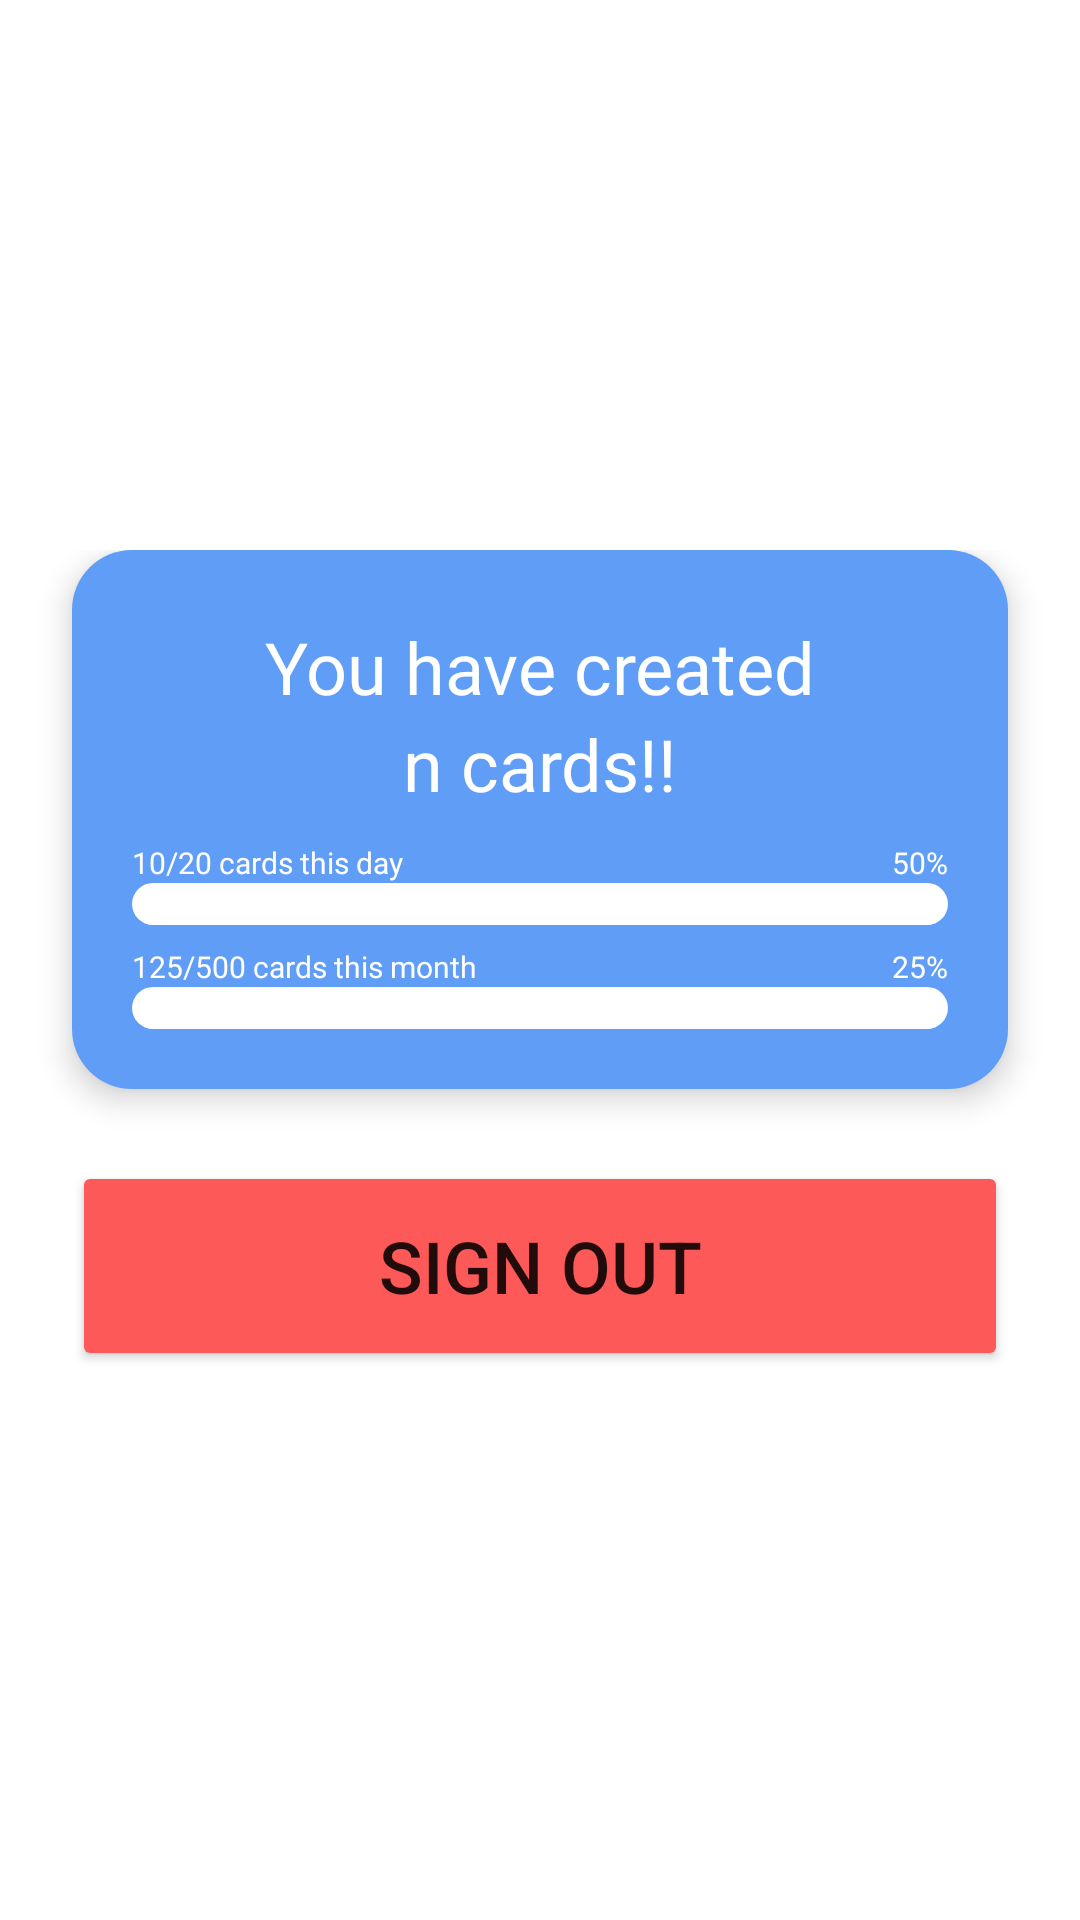

Produce the Android XML layout that renders to this screen, including the resource entries it uses.
<!-- AndroidManifest.xml: application theme Theme.JoCards -->
<!-- res/layout/fragment_second_profile.xml -->
<?xml version="1.0" encoding="utf-8"?>
<FrameLayout xmlns:android="http://schemas.android.com/apk/res/android"
    xmlns:app="http://schemas.android.com/apk/res-auto"
    xmlns:tools="http://schemas.android.com/tools"
    android:layout_width="match_parent"
    android:layout_height="match_parent"
    android:layout_gravity="center"
    android:foregroundGravity="center"
    app:layout_anchorGravity="center"
    tools:context=".SecondProfileFragment">

    <androidx.constraintlayout.widget.ConstraintLayout
        android:layout_width="match_parent"
        android:layout_height="match_parent">

        <LinearLayout
            android:layout_width="match_parent"
            android:layout_height="wrap_content"
            android:orientation="vertical"
            app:layout_constraintBottom_toBottomOf="parent"
            app:layout_constraintTop_toTopOf="parent">

            <LinearLayout
                android:layout_width="match_parent"
                android:layout_height="match_parent"
                android:gravity="center"
                android:orientation="vertical">

                <androidx.constraintlayout.widget.ConstraintLayout
                    android:id="@+id/redirect_to_my_target"
                    android:layout_width="match_parent"
                    android:layout_height="match_parent"
                    android:layout_marginLeft="24dp"
                    android:layout_marginRight="24dp"
                    android:layout_marginBottom="24dp"
                    android:background="@drawable/rounded_blue_edge"
                    android:elevation="6dp"
                    android:padding="20dp"
                    app:layout_constraintBottom_toTopOf="@+id/sign_out_button"
                    app:layout_constraintEnd_toEndOf="parent"
                    app:layout_constraintHorizontal_bias="0.0"
                    app:layout_constraintStart_toStartOf="parent"
                    app:layout_constraintTop_toBottomOf="@+id/textView10">


                    <LinearLayout
                        android:id="@+id/linearLayout4"
                        android:layout_width="wrap_content"
                        android:layout_height="wrap_content"
                        android:layout_marginTop="10dp"
                        android:orientation="vertical"
                        app:layout_constraintBottom_toTopOf="@+id/linearLayout3"
                        app:layout_constraintEnd_toEndOf="parent"
                        app:layout_constraintStart_toStartOf="parent"
                        app:layout_constraintTop_toBottomOf="@+id/linearLayout2">

                        <LinearLayout
                            android:layout_width="match_parent"
                            android:layout_height="match_parent"
                            android:orientation="horizontal">

                            <TextView
                                android:id="@+id/daily_card_information"
                                android:layout_width="wrap_content"
                                android:layout_height="wrap_content"
                                android:layout_weight="1"
                                android:fontFamily="@font/poppins_semi_bold"
                                android:text="10/20 cards this day"
                                android:textColor="@color/primaryColor"
                                android:textSize="10dp" />

                            <TextView
                                android:id="@+id/daily_card_percentage"
                                android:layout_width="wrap_content"
                                android:layout_height="wrap_content"
                                android:layout_weight="1"
                                android:fontFamily="@font/poppins_semi_bold"
                                android:text="50%"
                                android:textAlignment="viewEnd"
                                android:textColor="@color/primaryColor"
                                android:textSize="10dp" />

                        </LinearLayout>

                        <com.google.android.material.progressindicator.LinearProgressIndicator
                            android:id="@+id/daily_card_progress_bar"
                            android:layout_width="match_parent"
                            android:layout_height="14dp"
                            android:indeterminate="true"
                            app:indicatorColor="@color/greenColor"
                            app:trackColor="@color/primaryColor"
                            app:trackCornerRadius="41dp"
                            app:trackThickness="14dp" />
                    </LinearLayout>

                    <LinearLayout
                        android:id="@+id/linearLayout2"
                        android:layout_width="match_parent"
                        android:layout_height="wrap_content"
                        android:layout_marginBottom="65dp"
                        android:gravity="center_vertical"
                        android:orientation="vertical"
                        app:layout_constraintBottom_toBottomOf="parent"
                        app:layout_constraintEnd_toEndOf="parent"
                        app:layout_constraintStart_toStartOf="parent"
                        app:layout_constraintTop_toTopOf="parent"
                        app:layout_constraintVertical_bias="0.266">

                        <TextView
                            android:id="@+id/display_username"
                            android:layout_width="match_parent"
                            android:layout_height="wrap_content"
                            android:fontFamily="@font/poppins_semi_bold"
                            android:text="@string/you_have_created"
                            android:textAlignment="center"
                            android:textColor="@color/primaryColor"
                            android:textSize="24sp" />

                        <TextView
                            android:id="@+id/total_card_indicator"
                            android:layout_width="match_parent"
                            android:layout_height="wrap_content"
                            android:layout_weight="1"
                            android:fontFamily="@font/poppins_black"
                            android:text="n cards!!"
                            android:textAlignment="center"
                            android:textColor="@color/primaryColor"
                            android:textSize="24sp" />

                    </LinearLayout>

                    <LinearLayout
                        android:id="@+id/linearLayout3"
                        android:layout_width="wrap_content"
                        android:layout_height="wrap_content"
                        android:layout_marginTop="7dp"
                        android:orientation="vertical"
                        app:layout_constraintBottom_toBottomOf="parent"
                        app:layout_constraintEnd_toEndOf="parent"
                        app:layout_constraintStart_toStartOf="parent"
                        app:layout_constraintTop_toBottomOf="@+id/linearLayout4">

                        <LinearLayout
                            android:layout_width="match_parent"
                            android:layout_height="match_parent"
                            android:orientation="horizontal">

                            <TextView
                                android:id="@+id/monthly_card_information"
                                android:layout_width="wrap_content"
                                android:layout_height="wrap_content"
                                android:layout_weight="1"
                                android:fontFamily="@font/poppins_semi_bold"
                                android:text="125/500 cards this month"
                                android:textColor="@color/primaryColor"
                                android:textSize="10dp" />

                            <TextView
                                android:id="@+id/monthly_card_Percentage"
                                android:layout_width="wrap_content"
                                android:layout_height="wrap_content"
                                android:layout_weight="1"
                                android:fontFamily="@font/poppins_semi_bold"
                                android:text="25%"
                                android:textAlignment="viewEnd"
                                android:textColor="@color/primaryColor"
                                android:textSize="10dp" />

                        </LinearLayout>

                        <com.google.android.material.progressindicator.LinearProgressIndicator
                            android:id="@+id/monthly_card_progress_bar"
                            android:layout_width="match_parent"
                            android:layout_height="14dp"
                            android:indeterminate="true"
                            app:indicatorColor="@color/greenColor"
                            app:trackColor="@color/primaryColor"
                            app:trackCornerRadius="41dp"
                            app:trackThickness="14dp" />
                    </LinearLayout>


                </androidx.constraintlayout.widget.ConstraintLayout>

                <Button
                    android:id="@+id/sign_out_button"
                    android:layout_width="match_parent"
                    android:layout_height="wrap_content"
                    android:layout_marginLeft="24dp"
                    android:layout_marginRight="24dp"
                    android:height="70dp"
                    android:backgroundTint="@color/redColor"
                    android:text="@string/sign_out"
                    android:textSize="24sp"
                    app:cornerRadius="70dp" />

            </LinearLayout>

        </LinearLayout>
    </androidx.constraintlayout.widget.ConstraintLayout>

</FrameLayout>
<!-- resources referenced by this layout -->
<resources>
  <color name="greenColor">#FF70CF98</color>
  <color name="primaryColor">#FFFFFFFF</color>
  <color name="redColor">#FFFE5959</color>
  <!-- drawable rounded_blue_edge (drawable) -->
  <?xml version="1.0" encoding="utf-8"?>
  <shape
      xmlns:android="http://schemas.android.com/apk/res/android"
      android:shape="rectangle"   >
  
      <solid
          android:color="@color/secondaryColor" >
      </solid>
  
      <corners
          android:radius="20dp">
      </corners>
  
  </shape>
  <string name="sign_out">sign out</string>
  <string name="you_have_created">You have created</string>
  <style name="Theme.JoCards" parent="Theme.MaterialComponents.DayNight.NoActionBar">
          
          <item name="colorPrimary">@color/primaryColor</item>
          <item name="colorPrimaryVariant">@color/purple_700</item>
          <item name="colorOnPrimary">@color/primaryColor</item>
          
          <item name="colorSecondary">@color/secondaryColor</item>
          <item name="colorSecondaryVariant">@color/secondaryColor</item>
          <item name="colorOnSecondary">@color/accentColor</item>
          
          <item name="android:statusBarColor" tools:targetApi="l">?attr/colorSecondary</item>
          
      </style>
  <color name="secondaryColor">#FF5F9DF7</color>
  <color name="purple_700">#FF3700B3</color>
  <color name="accentColor">#FF000000</color>
</resources>
